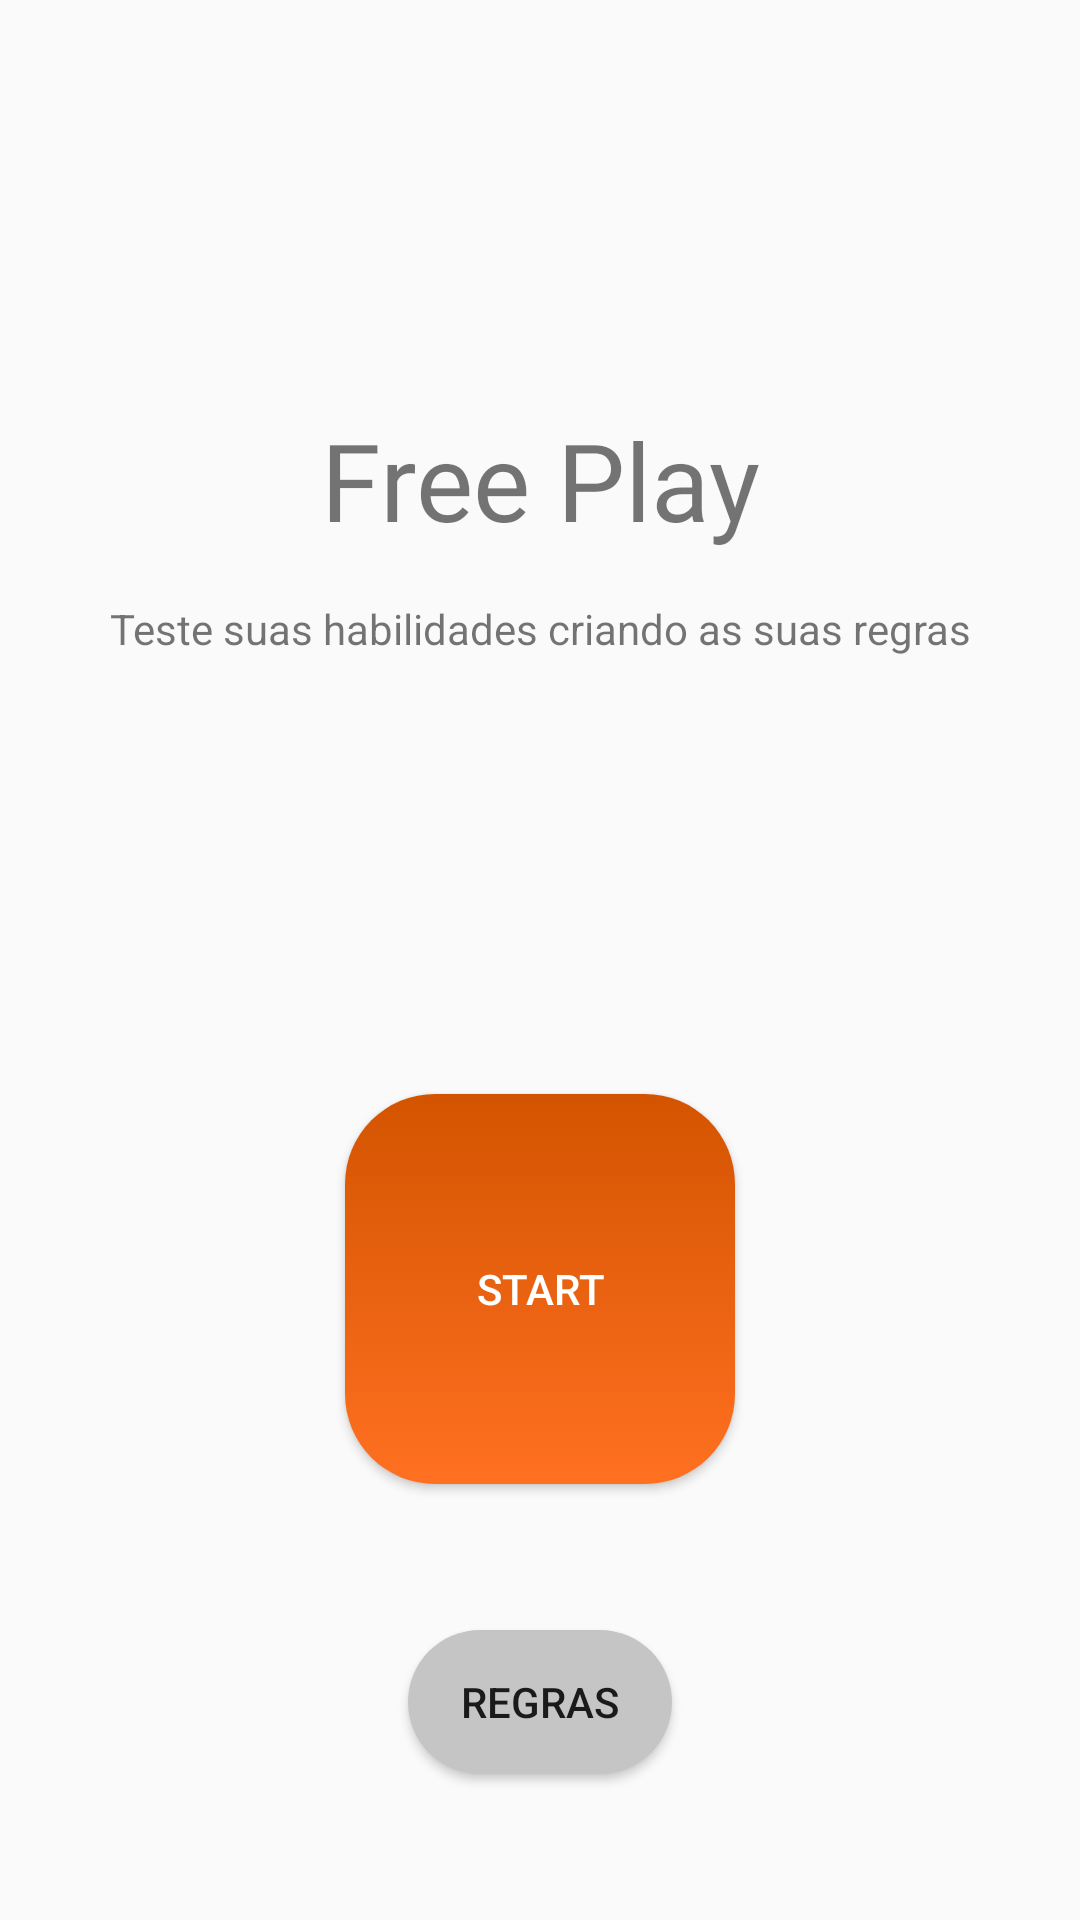

Reconstruct the res/layout file that produces this screen, plus the resources it refers to.
<!-- AndroidManifest.xml: application theme AppTheme -->
<!-- res/layout/fragment_start.xml -->
<?xml version="1.0" encoding="utf-8"?>
<android.support.constraint.ConstraintLayout xmlns:android="http://schemas.android.com/apk/res/android"
    xmlns:app="http://schemas.android.com/apk/res-auto"
    xmlns:tools="http://schemas.android.com/tools"
    android:layout_width="match_parent"
    android:layout_height="match_parent"
    tools:context=".startfragments.StartFragment">

    <Button
            android:id="@+id/BtnStart"
            android:layout_width="130sp"
            android:layout_height="130sp"
            android:layout_marginBottom="8dp"
            android:background="@drawable/btn_gradient"
            android:text="@string/start"
            android:textColor="@color/white"
            app:layout_constraintBottom_toBottomOf="parent"
            app:layout_constraintEnd_toEndOf="parent"
            app:layout_constraintStart_toStartOf="parent"
            android:layout_marginTop="8dp" app:layout_constraintTop_toBottomOf="@+id/textView7"/>

    <TextView
            android:id="@+id/textView"
            android:layout_width="wrap_content"
            android:layout_height="wrap_content"
            android:layout_marginStart="8dp"
            android:layout_marginTop="8dp"
            android:layout_marginEnd="8dp"
            android:text="@string/free_play"
            android:gravity="center"
            android:fontFamily="@font/arvofamily"
            app:layout_constraintEnd_toEndOf="parent"
            app:layout_constraintStart_toStartOf="parent"
            app:layout_constraintTop_toTopOf="parent" android:layout_marginBottom="8dp"
            app:layout_constraintBottom_toTopOf="@+id/guideline13" app:layout_constraintVertical_bias="1.0"
            android:textSize="36sp"/>

    <Button
        android:id="@+id/btnRules"
        android:layout_width="wrap_content"
        android:layout_height="wrap_content"
        android:layout_marginStart="8dp"
        android:layout_marginTop="8dp"
        android:layout_marginEnd="8dp"
        android:layout_marginBottom="8dp"
        android:background="@drawable/btn_gray"
        android:text="@string/Regras"
        app:layout_constraintBottom_toBottomOf="parent"
        app:layout_constraintEnd_toEndOf="parent"
        app:layout_constraintStart_toStartOf="parent"
        app:layout_constraintTop_toBottomOf="@+id/BtnStart" />

    <TextView
            android:id="@+id/textView7"
            android:layout_width="wrap_content"
            android:layout_height="wrap_content"
            android:layout_marginStart="8dp"
            android:layout_marginEnd="8dp"
            android:text="@string/teste_suas_habilidades_criando_as_suas_regras"
            app:layout_constraintEnd_toEndOf="parent"
            app:layout_constraintStart_toStartOf="parent"
            android:layout_marginTop="8dp" app:layout_constraintTop_toTopOf="@+id/guideline13"/>

    <android.support.constraint.Guideline
            android:id="@+id/guideline13"
            android:layout_width="wrap_content"
            android:layout_height="wrap_content"
            android:orientation="horizontal"
            app:layout_constraintGuide_percent="0.3"/>

</android.support.constraint.ConstraintLayout>
<!-- resources referenced by this layout -->
<resources>
  <color name="white">#FFF</color>
  
      //selectedColors
  <!-- drawable btn_gradient (drawable) -->
  <?xml version="1.0" encoding="utf-8"?>
  <selector xmlns:android="http://schemas.android.com/apk/res/android">
      <item android:state_pressed="true"
          android:drawable="@drawable/btn_gradient_selected"/>
      <item android:drawable="@drawable/btn_gradient_unselected"/>
  </selector>
  <!-- drawable btn_gray (drawable) -->
  <?xml version="1.0" encoding="utf-8"?>
  <selector xmlns:android="http://schemas.android.com/apk/res/android">
      <item android:state_pressed="true"
          android:drawable="@drawable/btn_gray_selected"/>
      <item android:drawable="@drawable/btn_gray_unselected"/>
  </selector>
  <string name="Regras">Regras</string>
  <string name="free_play">Free Play</string>
  <string name="start">Start</string>
  <string name="teste_suas_habilidades_criando_as_suas_regras">Teste suas habilidades criando as suas regras</string>
  <style name="AppTheme" parent="Theme.AppCompat.Light.NoActionBar">
          <item name="android:navigationBarColor">@color/colorPrimary</item>
          <item name="colorPrimary">@color/colorPrimary</item>
          <item name="colorPrimaryDark">@color/colorPrimaryDark</item>
          <item name="colorAccent">@color/colorAccent</item>
      </style>
  <!-- drawable btn_gradient_selected (drawable) -->
  <?xml version="1.0" encoding="utf-8"?>
  <shape xmlns:android="http://schemas.android.com/apk/res/android">
      <gradient
          android:angle="270"
          android:startColor="@color/colorPrimary"
          android:endColor="@color/colorPrimaryDark"/>
      <corners
          android:radius="30dp" />
  
  </shape>
  <!-- drawable btn_gradient_unselected (drawable) -->
  <?xml version="1.0" encoding="utf-8"?>
  <shape xmlns:android="http://schemas.android.com/apk/res/android">
  
      <gradient
          android:angle="90"
          android:startColor="@color/colorPrimary"
          android:endColor="@color/colorPrimaryDark"/>
  
      <corners
          android:radius="30dp" />
  
  
  </shape>
  <!-- drawable btn_gray_selected (drawable) -->
  <?xml version="1.0" encoding="utf-8"?>
  <shape xmlns:android="http://schemas.android.com/apk/res/android">
      <solid
          android:color="@color/selected"/>
      <corners
          android:radius="30dp" />
      <padding
          android:bottom="10dp"
          android:top="10dp"
          android:left="10dp"
          android:right="10dp"/>
  </shape>
  <!-- drawable btn_gray_unselected (drawable) -->
  <?xml version="1.0" encoding="utf-8"?>
  <shape xmlns:android="http://schemas.android.com/apk/res/android">
      <solid
          android:color="@color/unselected"/>
      <corners
          android:radius="30dp" />
      <padding
          android:bottom="10dp"
          android:top="10dp"
          android:left="10dp"
          android:right="10dp"/>
  </shape>
  <color name="colorPrimary">#FF7021</color>
  <color name="colorPrimaryDark">#D35400</color>
  <color name="colorAccent">#D35400</color>
  
      //Cores de resposta
  <color name="selected">#767676</color>
  <color name="unselected">#c5c5c5</color>
</resources>
